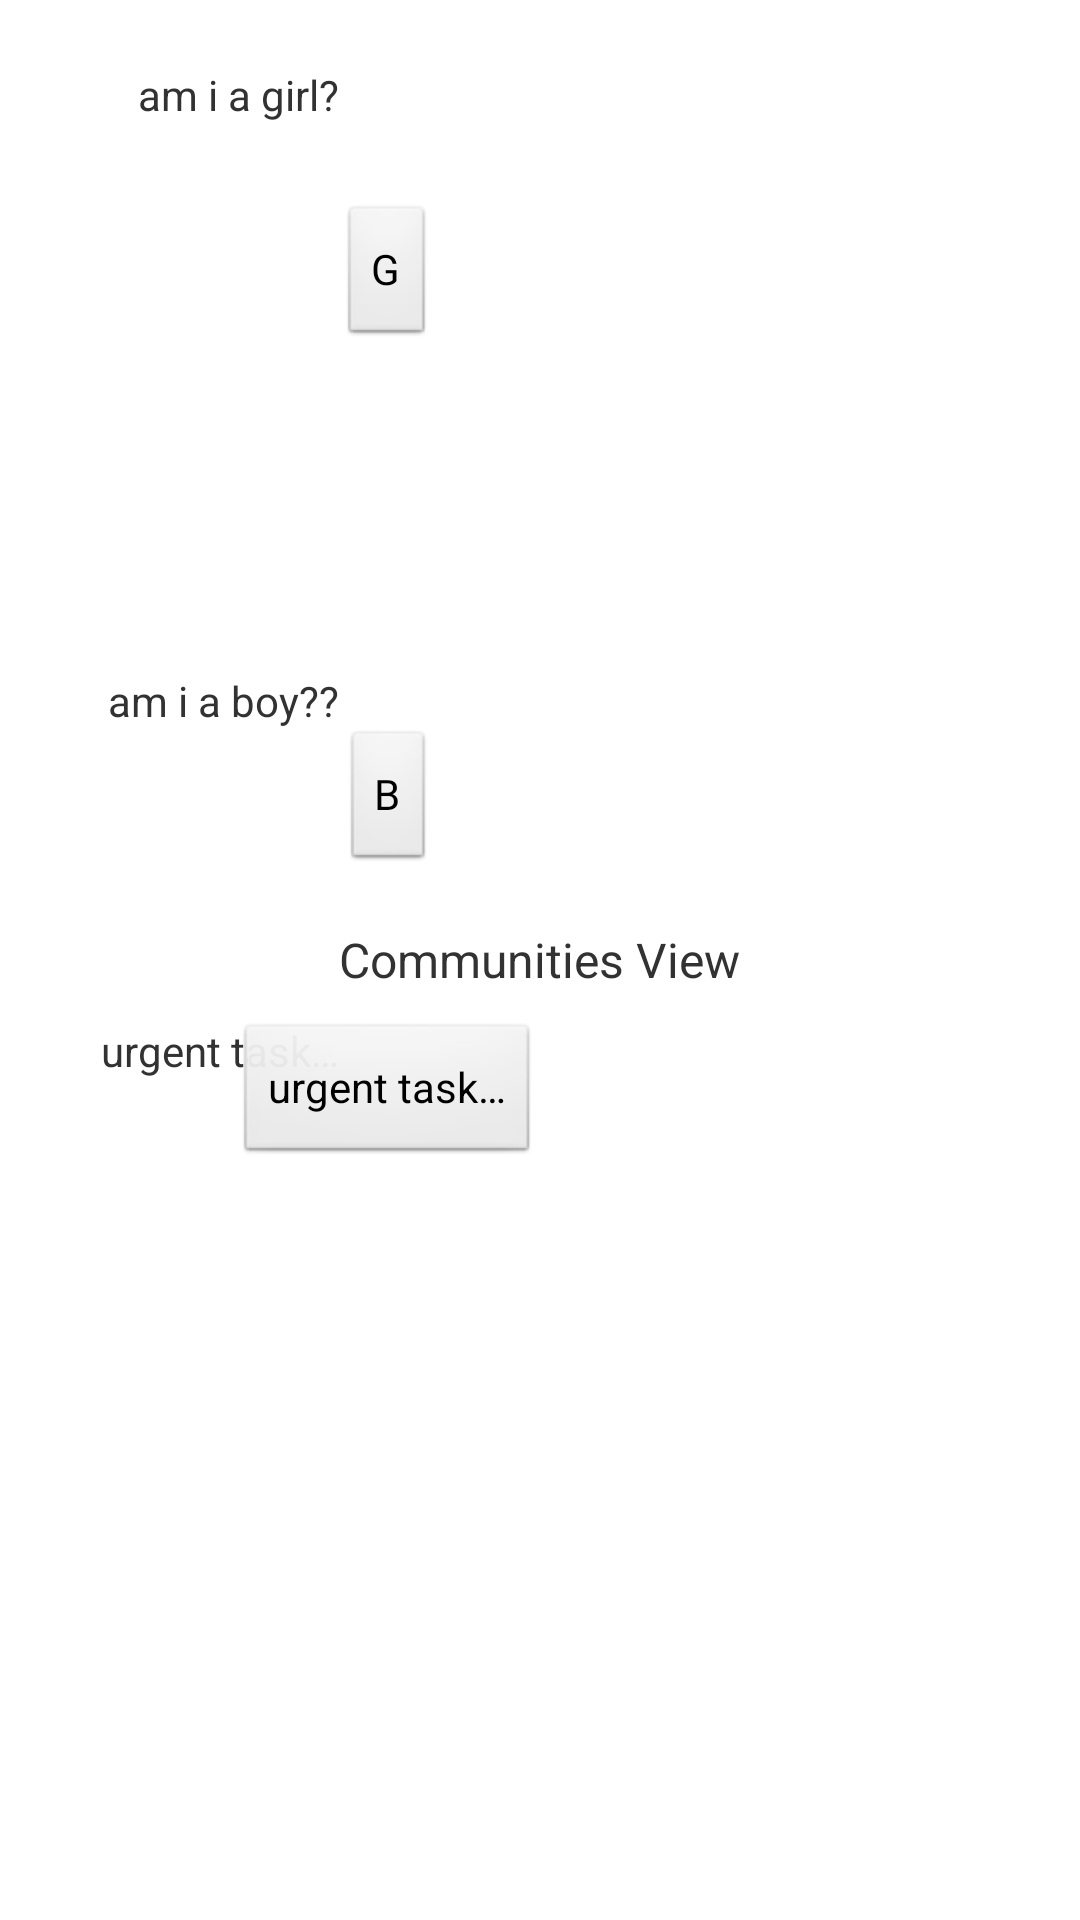

Here is an Android app screen rendered from its layout file. Give the layout XML and the strings, colors and styles it references.
<!-- AndroidManifest.xml: application theme AppTheme -->
<!-- res/layout/fragment_transport.xml -->
<?xml version="1.0" encoding="utf-8"?>
<RelativeLayout xmlns:android="http://schemas.android.com/apk/res/android"
    android:layout_width="match_parent"
    android:layout_height="match_parent" >

    <TextView
        android:id="@+id/txtLabel"
        android:layout_width="wrap_content"
        android:layout_height="wrap_content"
        android:layout_centerInParent="true"
        android:text="Communities View"
        android:textSize="16dp" />

    <ImageView
        android:id="@+id/imageView1"
        android:layout_width="wrap_content"
        android:layout_height="wrap_content"
        android:layout_below="@id/txtLabel"
        android:layout_centerHorizontal="true"
        android:layout_marginTop="10dp"
        android:src="@drawable/ic_communities" />

    <Button
        android:id="@+id/button1"
        android:layout_width="wrap_content"
        android:layout_height="wrap_content"
        android:layout_alignLeft="@+id/txtLabel"
        android:layout_alignParentTop="true"
        android:layout_marginTop="68dp"
        android:text="G" />

    <Button
        android:id="@+id/button2"
        android:layout_width="wrap_content"
        android:layout_height="wrap_content"
        android:layout_above="@+id/txtLabel"
        android:layout_alignRight="@+id/button1"
        android:layout_marginBottom="18dp"
        android:text="B" />

    <TextView
        android:id="@+id/textView1"
        android:layout_width="wrap_content"
        android:layout_height="wrap_content"
        android:layout_alignParentTop="true"
        android:layout_marginTop="22dp"
        android:layout_toLeftOf="@+id/button1"
        android:text="am i a girl?" />

    <TextView
        android:id="@+id/textView2"
        android:layout_width="wrap_content"
        android:layout_height="wrap_content"
        android:layout_above="@+id/button2"
        android:layout_alignRight="@+id/textView1"
        android:text="am i a boy??" />

    <TextView
        android:id="@+id/textView3"
        android:layout_width="wrap_content"
        android:layout_height="wrap_content"
        android:layout_alignRight="@+id/textView2"
        android:layout_alignTop="@+id/imageView1"
        android:text="urgent task…" />

    <Button
        android:id="@+id/button3"
        android:layout_width="wrap_content"
        android:layout_height="wrap_content"
        android:layout_alignRight="@+id/imageView1"
        android:layout_below="@+id/imageView1"
        android:text="urgent task…" />

</RelativeLayout>
<!-- resources referenced by this layout -->
<resources>
  <style name="AppTheme" parent="AppBaseTheme">
          
      </style>
  <style name="AppBaseTheme" parent="android:Theme.Light">
          
      </style>
</resources>
